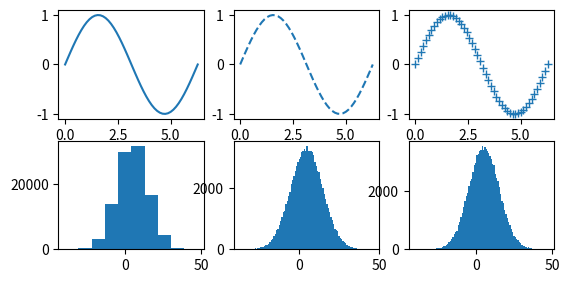

Write Python code to recreate this figure. (Note: this script raises an exception after producing the figure.)
import numpy as np
import matplotlib.pyplot as plt

row = 3
col = 3
n = 1

plt.figure()

# 折线图
x = np.linspace(0, 2*np.pi, 50)

plt.subplot(row,col,n)
n+=1
plt.plot(x,np.sin(x))

plt.subplot(row,col,n)
n+=1
plt.plot(x,np.sin(x),"--")

plt.subplot(row,col,n)
n+=1
plt.plot(x,np.sin(x),"+")

# 直方图
plt.subplot(row,col,n)
n+=1
plt.hist(np.random.normal(5,10,100000))  

plt.subplot(row,col,n)
n+=1
plt.hist(np.random.normal(5,10,100000),100)  

plt.subplot(row,col,n)
n+=1
plt.hist(np.random.normal(5,10,100000),100,normed=True)  



# 散点图
x = np.linspace(0, 2*np.pi, 10)

plt.subplot(row,col,n)
n+=1
plt.scatter(x,np.cos(x),100)  

plt.subplot(row,col,n)
n+=1
plt.scatter(x,np.cos(x),100,marker='x')  

plt.subplot(row,col,n)
n+=1
plt.scatter(x,np.cos(x),100,marker='o')  

plt.show()